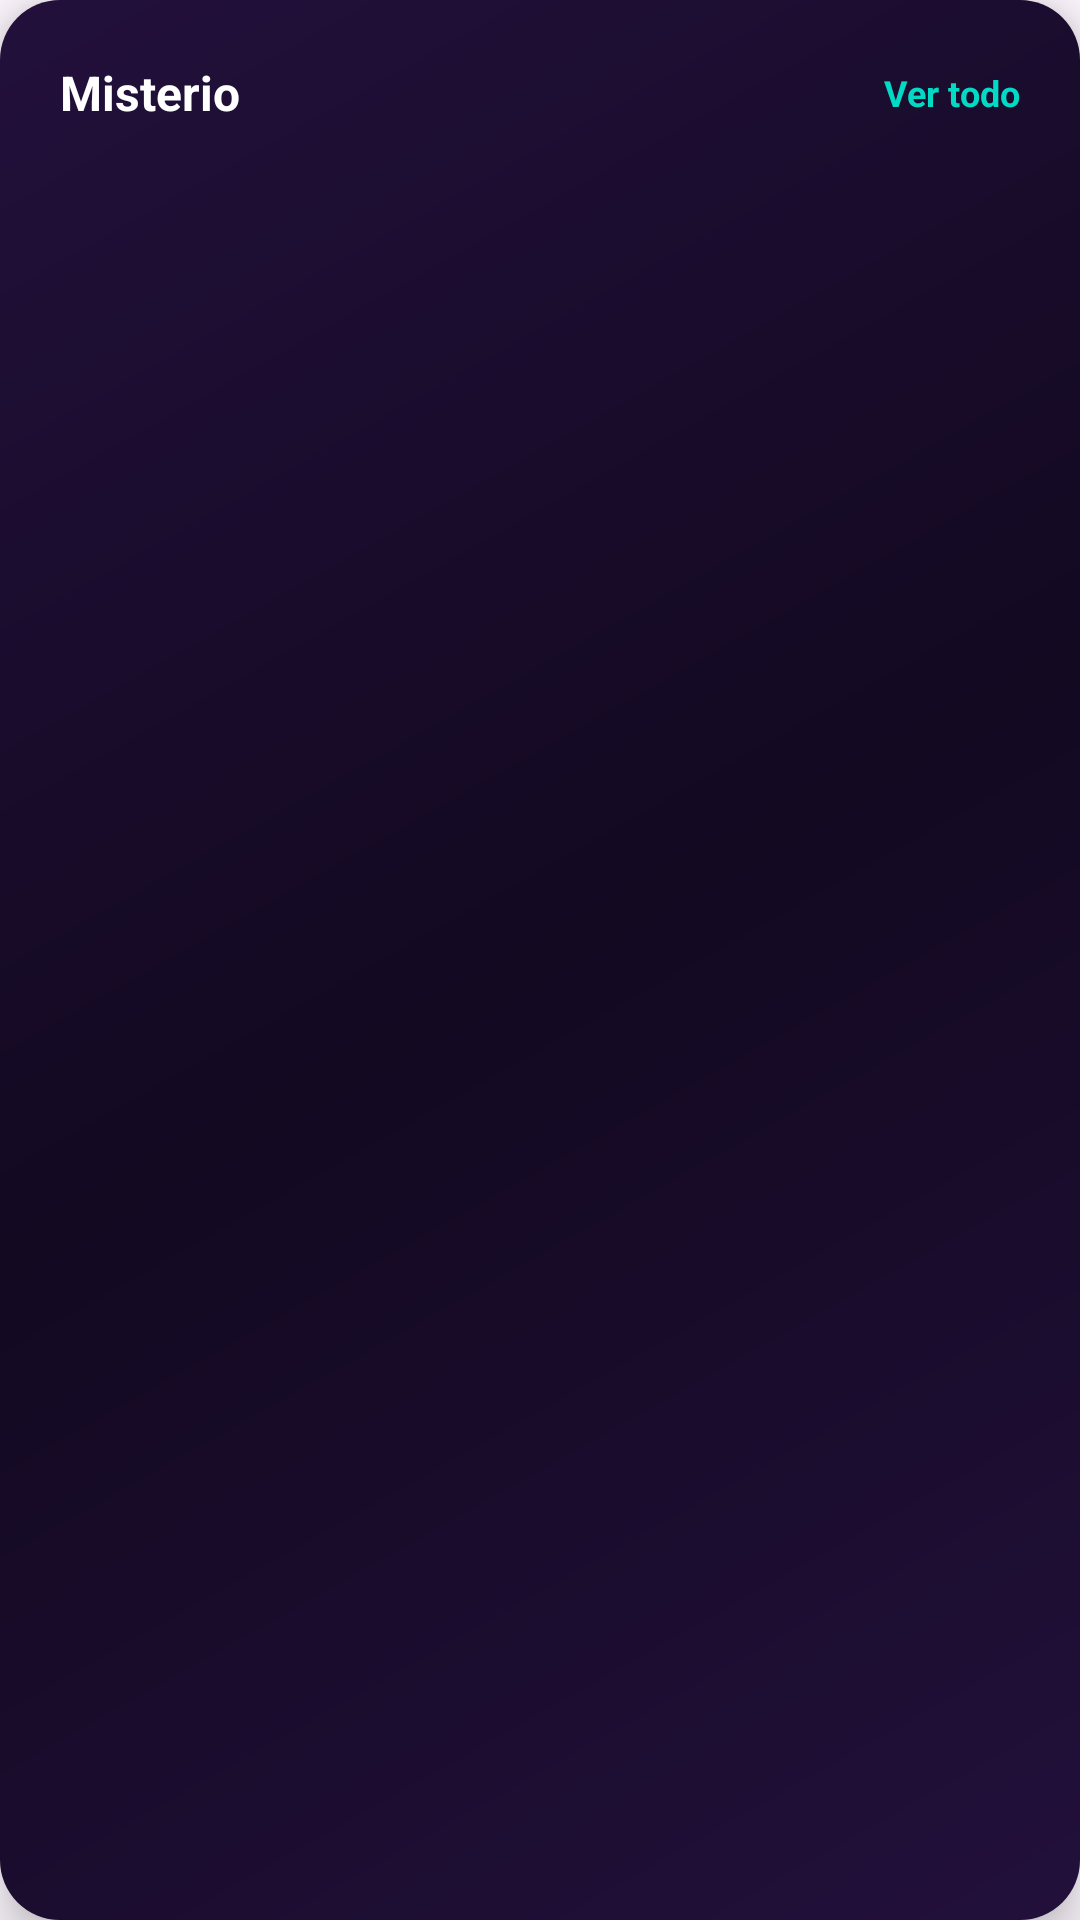

Layout XML and referenced resources for this Android screen:
<!-- AndroidManifest.xml: application theme Theme.VinetaVirtual -->
<!-- res/layout/seccion_categoria.xml -->
<?xml version="1.0" encoding="utf-8"?>
<LinearLayout xmlns:android="http://schemas.android.com/apk/res/android"
    android:layout_width="match_parent"
    android:layout_height="wrap_content"
    android:orientation="vertical"
    android:background="@drawable/bg_cards"
    android:padding="20dp"
    android:layout_margin="50dp"
    android:elevation="10dp">

    <FrameLayout
        android:layout_width="match_parent"
        android:layout_height="wrap_content"
        android:layout_gravity="center">
        <TextView
            android:id="@+id/seccion_novedades"
            android:layout_width="wrap_content"
            android:layout_height="wrap_content"
            android:layout_gravity="center|start"
            android:text="Misterio"
            android:textStyle="bold"
            android:textSize="16sp"
            android:textColor="@color/white" />
        <TextView
            android:id="@+id/tv_verTodo"
            android:layout_width="wrap_content"
            android:layout_height="wrap_content"
            android:layout_gravity="center|end"
            android:text="Ver todo"
            android:textStyle="bold"
            android:textSize="12sp"
            android:textColor="@color/teal_200"
            android:onClick="startNovedadesActivity"/>

    </FrameLayout>

    <LinearLayout
        android:layout_width="match_parent"
        android:layout_height="wrap_content"
        android:orientation="horizontal">
        <FrameLayout
            android:id="@+id/fl_anadirNovedad"
            android:visibility="gone"
            android:layout_width="match_parent"
            android:layout_height="wrap_content"
            android:clickable="true"
            android:focusable="true"
            android:background="?android:attr/selectableItemBackground"
            android:onClick="startAnadirNovedad"
            android:paddingVertical="10dp"
            android:layout_marginTop="10dp">
            <TextView
                android:layout_width="wrap_content"
                android:layout_height="wrap_content"
                android:text="+ Añadir Novedad"
                android:textColor="@color/teal_200"/>
        </FrameLayout>

        <androidx.recyclerview.widget.RecyclerView
            android:id="@+id/seccion_recycler"
            android:layout_width="wrap_content"
            android:layout_height="wrap_content"
            android:nestedScrollingEnabled="false"
            android:orientation="horizontal"
            android:overScrollMode="never"/>
    </LinearLayout>

</LinearLayout>
<!-- resources referenced by this layout -->
<resources>
  <!-- drawable bg_cards (drawable) -->
  <?xml version="1.0" encoding="utf-8"?>
  <shape xmlns:android="http://schemas.android.com/apk/res/android">
      <gradient xmlns:android="http://schemas.android.com/apk/res/android"
          android:type="linear"
          android:angle="135"
          android:startColor="#22103b"
          android:centerColor="#130921"
          android:endColor="#22103b"/>
      <corners android:radius="20dp"/>
  
  </shape>
  <style name="Theme.VinetaVirtual" parent="Theme.Material3.DayNight.NoActionBar">
          <item name="colorPrimary">#018786</item>
          <item name="colorOnPrimary">#FFFFFF</item>
          
          
          
          <item name="colorSecondary">#018786</item> 
          <item name="colorOnSecondary">#FFA500</item>
          
          <item name="colorOnBackground">#03DAC5</item>
          <item name="colorSurface">#FFFFFF</item> 
          <item name="colorOnSurface">#7BFFFFFF</item>
          <item name="colorOnSurfaceVariant">#03DAC5</item>
          <item name="colorOutline">#03DAC5</item>
      </style>
  <!-- not gathered from this repository: default colours our renderer supplied (Android Studio template values) -->
  <color name="teal_200">#FF03DAC5</color>
  <color name="white">#FFFFFFFF</color>
</resources>
